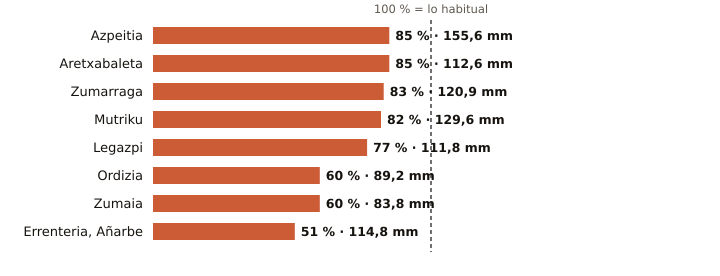

The file beside this chart, header and first rows:
estacion, provincia, indicativo, mm_otono, referencia_mm, pct, periodo_referencia, hasta, hora
Azpeitia, Gipuzkoa, 1038X, 155.6, 183.9, 85, 2009-2025, 2026-10-27, 3
Aretxabaleta, Gipuzkoa, 1048X, 112.6, 132.1, 85, 2009-2025, 2026-10-27, 3
Zumarraga, Gipuzkoa, 1037Y, 120.9, 146.0, 83, 2008-2025, 2026-10-27, 3
Mutriku, Gipuzkoa, 1052A, 129.6, 157.2, 82, 2009-2025, 2026-10-27, 3
Legazpi, Gipuzkoa, 1037X, 111.8, 145.2, 77, 2003-2025, 2026-10-27, 3
Ordizia, Gipuzkoa, 1026X, 89.2, 149.1, 60, 2009-2025, 2026-10-27, 3
Zumaia, Gipuzkoa, 1041A, 83.8, 139.5, 60, 1991-2020, 2026-10-27, 3
Errenteria, Añarbe, Gipuzkoa, 1021X, 114.8, 223.0, 51, 2003-2025, 2026-10-27, 3
